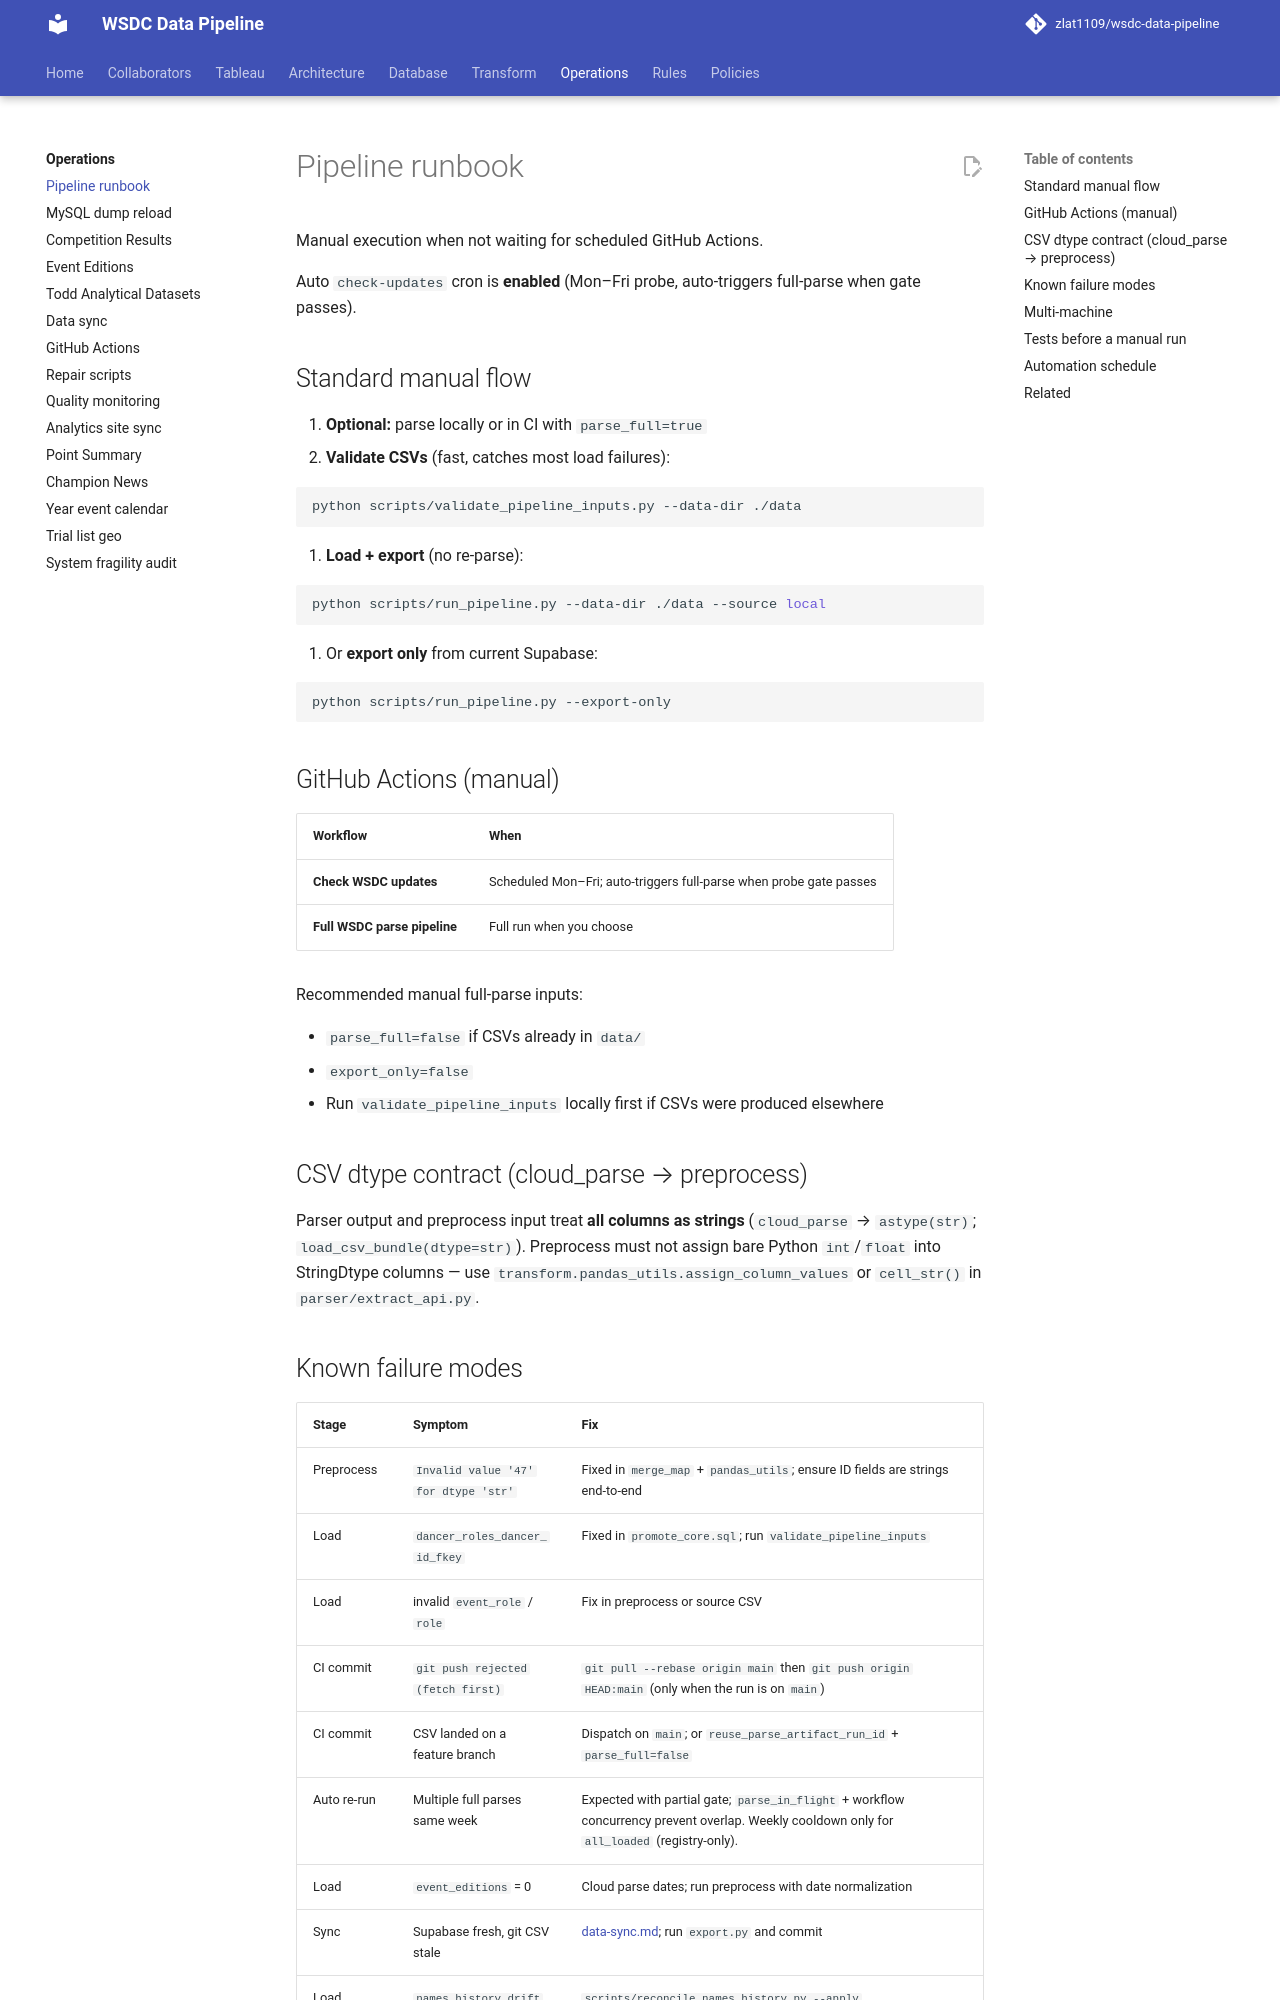

repository: zlat1109/wsdc-data-pipeline · page: operations/pipeline-runbook/index.html · generator: mkdocs

# Pipeline runbook

Manual execution when not waiting for scheduled GitHub Actions.

Auto `check-updates` cron is **enabled** (Mon–Fri probe, auto-triggers full-parse when gate passes).

## Standard manual flow

1. **Optional:** parse locally or in CI with `parse_full=true`
2. **Validate CSVs** (fast, catches most load failures):

```bash
python scripts/validate_pipeline_inputs.py --data-dir ./data
```

3. **Load + export** (no re-parse):

```bash
python scripts/run_pipeline.py --data-dir ./data --source local
```

4. Or **export only** from current Supabase:

```bash
python scripts/run_pipeline.py --export-only
```

## GitHub Actions (manual)

| Workflow | When |
|----------|------|
| **Check WSDC updates** | Scheduled Mon–Fri; auto-triggers full-parse when probe gate passes |
| **Full WSDC parse pipeline** | Full run when you choose |

Recommended manual full-parse inputs:

- `parse_full=false` if CSVs already in `data/`
- `export_only=false`
- Run `validate_pipeline_inputs` locally first if CSVs were produced elsewhere

## CSV dtype contract (cloud_parse → preprocess)

Parser output and preprocess input treat **all columns as strings** (`cloud_parse` → `astype(str)`; `load_csv_bundle(dtype=str)`). Preprocess must not assign bare Python `int`/`float` into StringDtype columns — use `transform.pandas_utils.assign_column_values` or `cell_str()` in `parser/extract_api.py`.
